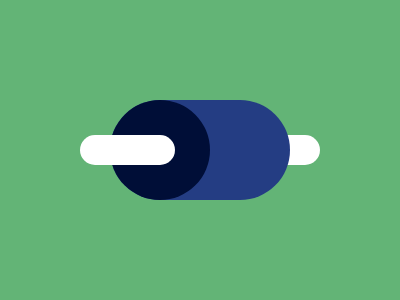

Here is a drawing made with CSS. Write the source that renders it.

<c></c><a></a><b></b><d></d><style>*{background:#63B476;position:fixed}a{width:180;height:100;background:#243D83;top:100;left:110;border-radius:50px}b{width:100;height:100;background:#000E37;top:100;left:110;border-radius:50%}c,d{width:95;height:30;background:#fff;top:135;border-radius:20px}c{left:225}d{left:80;z-index:1}</style>
